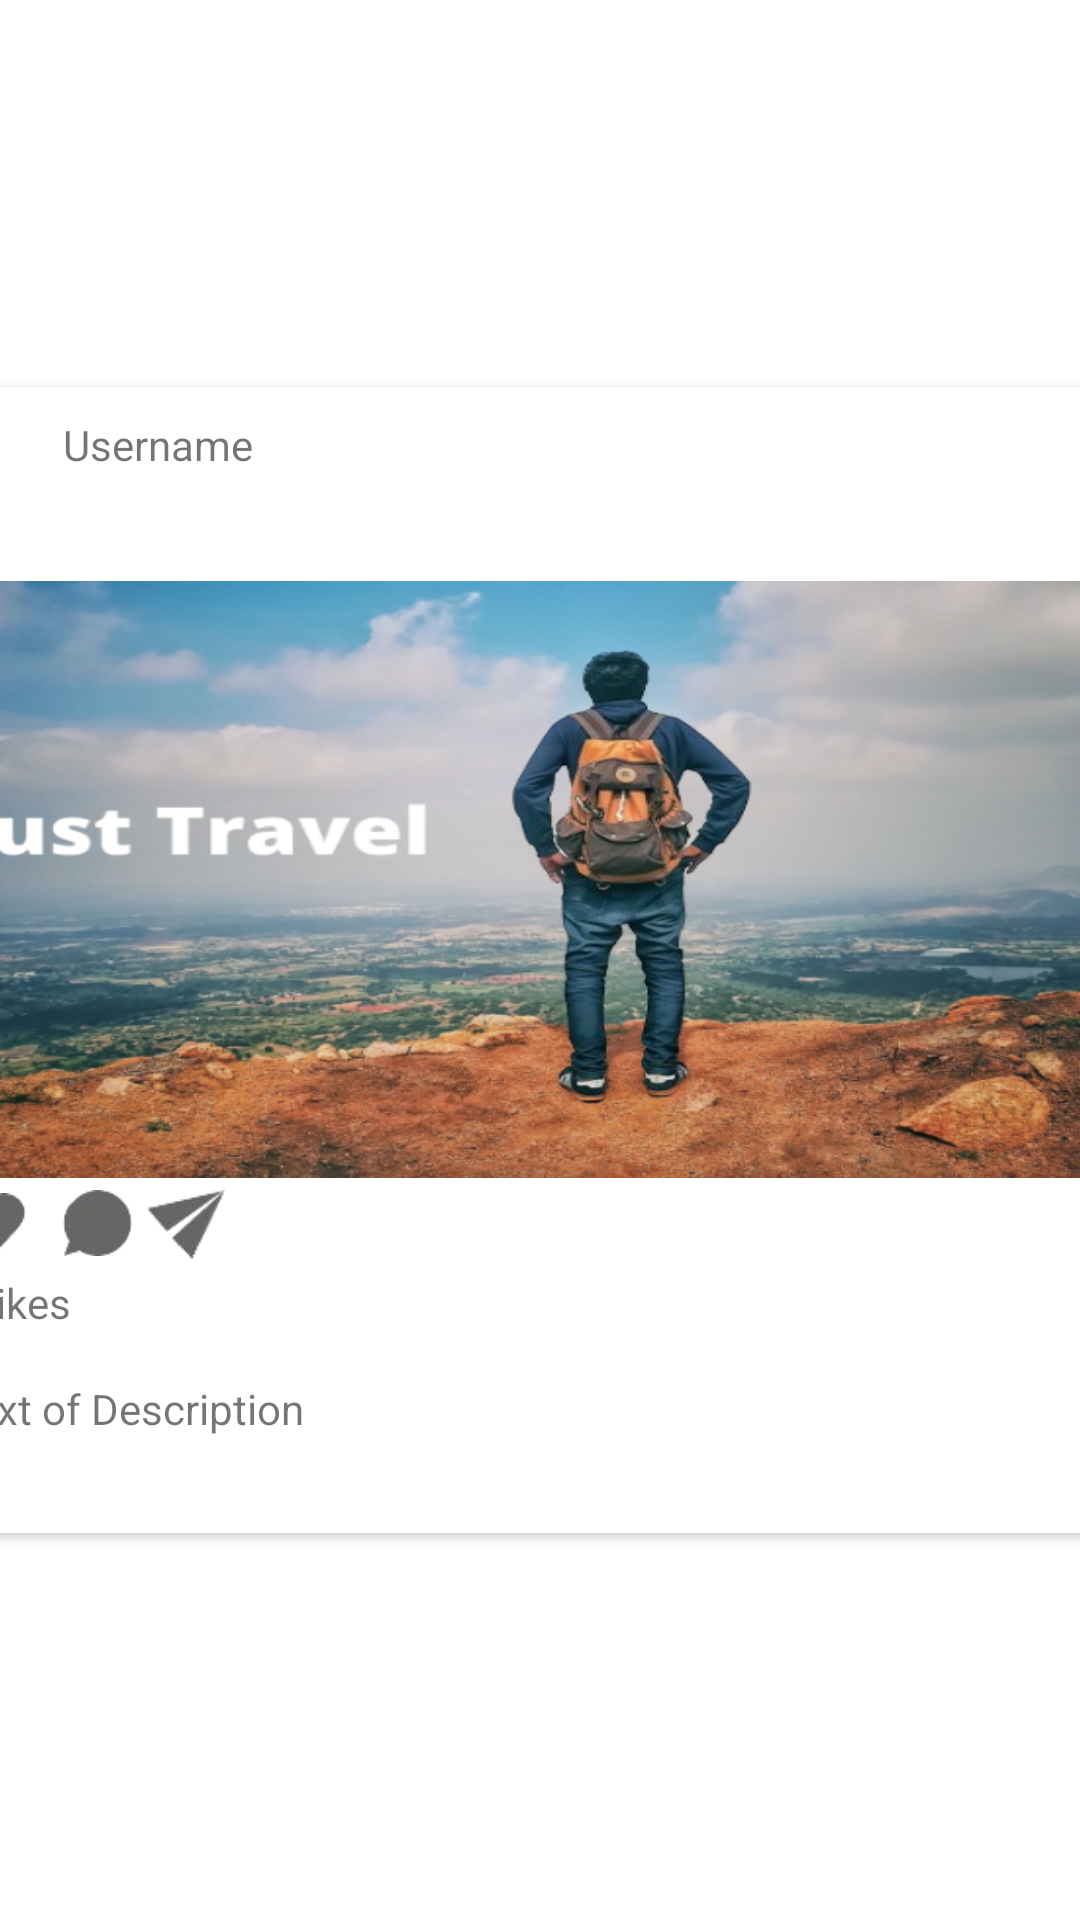

This screen was rendered from an Android layout file. Write that file and the resources it references.
<!-- AndroidManifest.xml: application theme Theme.NorthKite -->
<!-- res/layout/post_recycleview_post.xml -->
<?xml version="1.0" encoding="utf-8"?>
<androidx.constraintlayout.widget.ConstraintLayout xmlns:android="http://schemas.android.com/apk/res/android"
    xmlns:app="http://schemas.android.com/apk/res-auto"
    xmlns:tools="http://schemas.android.com/tools"
    android:layout_width="match_parent"
    android:layout_height="400dp">

    <androidx.cardview.widget.CardView
        android:layout_width="409dp"
        android:layout_height="wrap_content"
        app:layout_constraintBottom_toBottomOf="parent"
        app:layout_constraintEnd_toEndOf="parent"
        app:layout_constraintStart_toStartOf="parent"
        app:layout_constraintTop_toTopOf="parent">

        <androidx.constraintlayout.widget.ConstraintLayout
            android:layout_width="match_parent"
            android:layout_height="382dp"
            android:orientation="vertical">

            <TextView
                android:id="@+id/textUsername"
                android:layout_width="wrap_content"
                android:layout_height="wrap_content"
                android:text="@string/username"
                app:layout_constraintBottom_toBottomOf="@+id/imageProfilePic"
                app:layout_constraintStart_toEndOf="@+id/imageProfilePic"
                app:layout_constraintTop_toTopOf="@+id/imageProfilePic" />

            <ImageView
                android:id="@+id/imageLike"
                android:layout_width="35dp"
                android:layout_height="32dp"
                android:layout_marginStart="8dp"
                app:layout_constraintStart_toStartOf="parent"
                app:layout_constraintTop_toBottomOf="@+id/imagePost"
                app:srcCompat="@drawable/heart_grey" />

            <ImageView
                android:id="@+id/imageProfilePic"
                android:layout_width="45dp"
                android:layout_height="38dp"
                android:layout_weight="1"
                app:layout_constraintStart_toStartOf="parent"
                app:layout_constraintTop_toTopOf="parent"
                app:srcCompat="@drawable/profile_default" />

            <ImageView
                android:id="@+id/imageComment"
                android:layout_width="27dp"
                android:layout_height="22dp"
                android:layout_marginTop="4dp"
                app:layout_constraintStart_toEndOf="@+id/imageLike"
                app:layout_constraintTop_toBottomOf="@+id/imagePost"
                app:srcCompat="@drawable/comment_grey" />

            <ImageView
                android:id="@+id/imageBookmark"
                android:layout_width="19dp"
                android:layout_height="24dp"
                android:layout_marginTop="4dp"
                android:layout_marginEnd="4dp"
                android:layout_weight="1"
                app:layout_constraintEnd_toEndOf="parent"
                app:layout_constraintTop_toBottomOf="@+id/imagePost"
                app:srcCompat="@drawable/bookmark_grey" />

            <ImageView
                android:id="@+id/imagePost"
                android:layout_width="413dp"
                android:layout_height="199dp"
                android:scaleType="fitXY"
                app:layout_constraintBottom_toBottomOf="parent"
                app:layout_constraintStart_toStartOf="parent"
                app:layout_constraintTop_toBottomOf="@+id/imageProfilePic"
                app:layout_constraintVertical_bias="0.183"
                app:srcCompat="@drawable/image_post" />

            <ImageView
                android:id="@+id/imageShare"
                android:layout_width="31dp"
                android:layout_height="24dp"
                android:layout_marginTop="4dp"
                app:layout_constraintStart_toEndOf="@+id/imageComment"
                app:layout_constraintTop_toBottomOf="@+id/imagePost"
                app:srcCompat="@drawable/paperplane_grey" />

            <TextView
                android:id="@+id/textlike"
                android:layout_width="wrap_content"
                android:layout_height="wrap_content"
                android:text="@string/Like"
                app:layout_constraintStart_toStartOf="@+id/imageLike"
                app:layout_constraintTop_toBottomOf="@+id/imageLike" />

            <TextView
                android:id="@+id/textDescription"
                android:layout_width="wrap_content"
                android:layout_height="wrap_content"
                android:text="@string/Description"
                app:layout_constraintStart_toStartOf="@+id/textlike"
                app:layout_constraintTop_toBottomOf="@+id/textlike" />

        </androidx.constraintlayout.widget.ConstraintLayout>

    </androidx.cardview.widget.CardView>

    <androidx.constraintlayout.widget.Guideline
        android:id="@+id/guideline2"
        android:layout_width="wrap_content"
        android:layout_height="wrap_content"
        android:orientation="horizontal"
        app:layout_constraintGuide_begin="384dp" />
</androidx.constraintlayout.widget.ConstraintLayout>
<!-- resources referenced by this layout -->
<resources>
  <!-- drawable bookmark_grey: png bitmap (drawable, 841 bytes) -->
  <!-- drawable comment_grey: png bitmap (drawable, 1876 bytes) -->
  <!-- drawable heart_grey: png bitmap (drawable, 1896 bytes) -->
  <!-- drawable image_post: png bitmap (drawable, 424747 bytes) -->
  <!-- drawable paperplane_grey: png bitmap (drawable, 2188 bytes) -->
  <string name="Description">Text of Description\n</string>
  <string name="Like">0 likes\n</string>
  <string name="username">Username</string>
  <style name="Theme.NorthKite" parent="Theme.MaterialComponents.DayNight.DarkActionBar">
          
          <item name="colorPrimary">@color/purple_200</item>
          <item name="colorPrimaryVariant">@color/purple_700</item>
          <item name="colorOnPrimary">@color/white</item>
          
          <item name="colorSecondary">@color/teal_200</item>
          <item name="colorSecondaryVariant">@color/teal_700</item>
          <item name="colorOnSecondary">@color/black</item>
          
          <item name="android:statusBarColor">?attr/colorPrimaryVariant</item>
          
      </style>
  <color name="purple_200">#FFBB86FC</color>
  <color name="purple_700">#FF3700B3</color>
  <color name="white">#FFFFFFFF</color>
  <color name="teal_200">#FF03DAC5</color>
  <color name="teal_700">#FF018786</color>
  <color name="black">#FF000000</color>
</resources>
